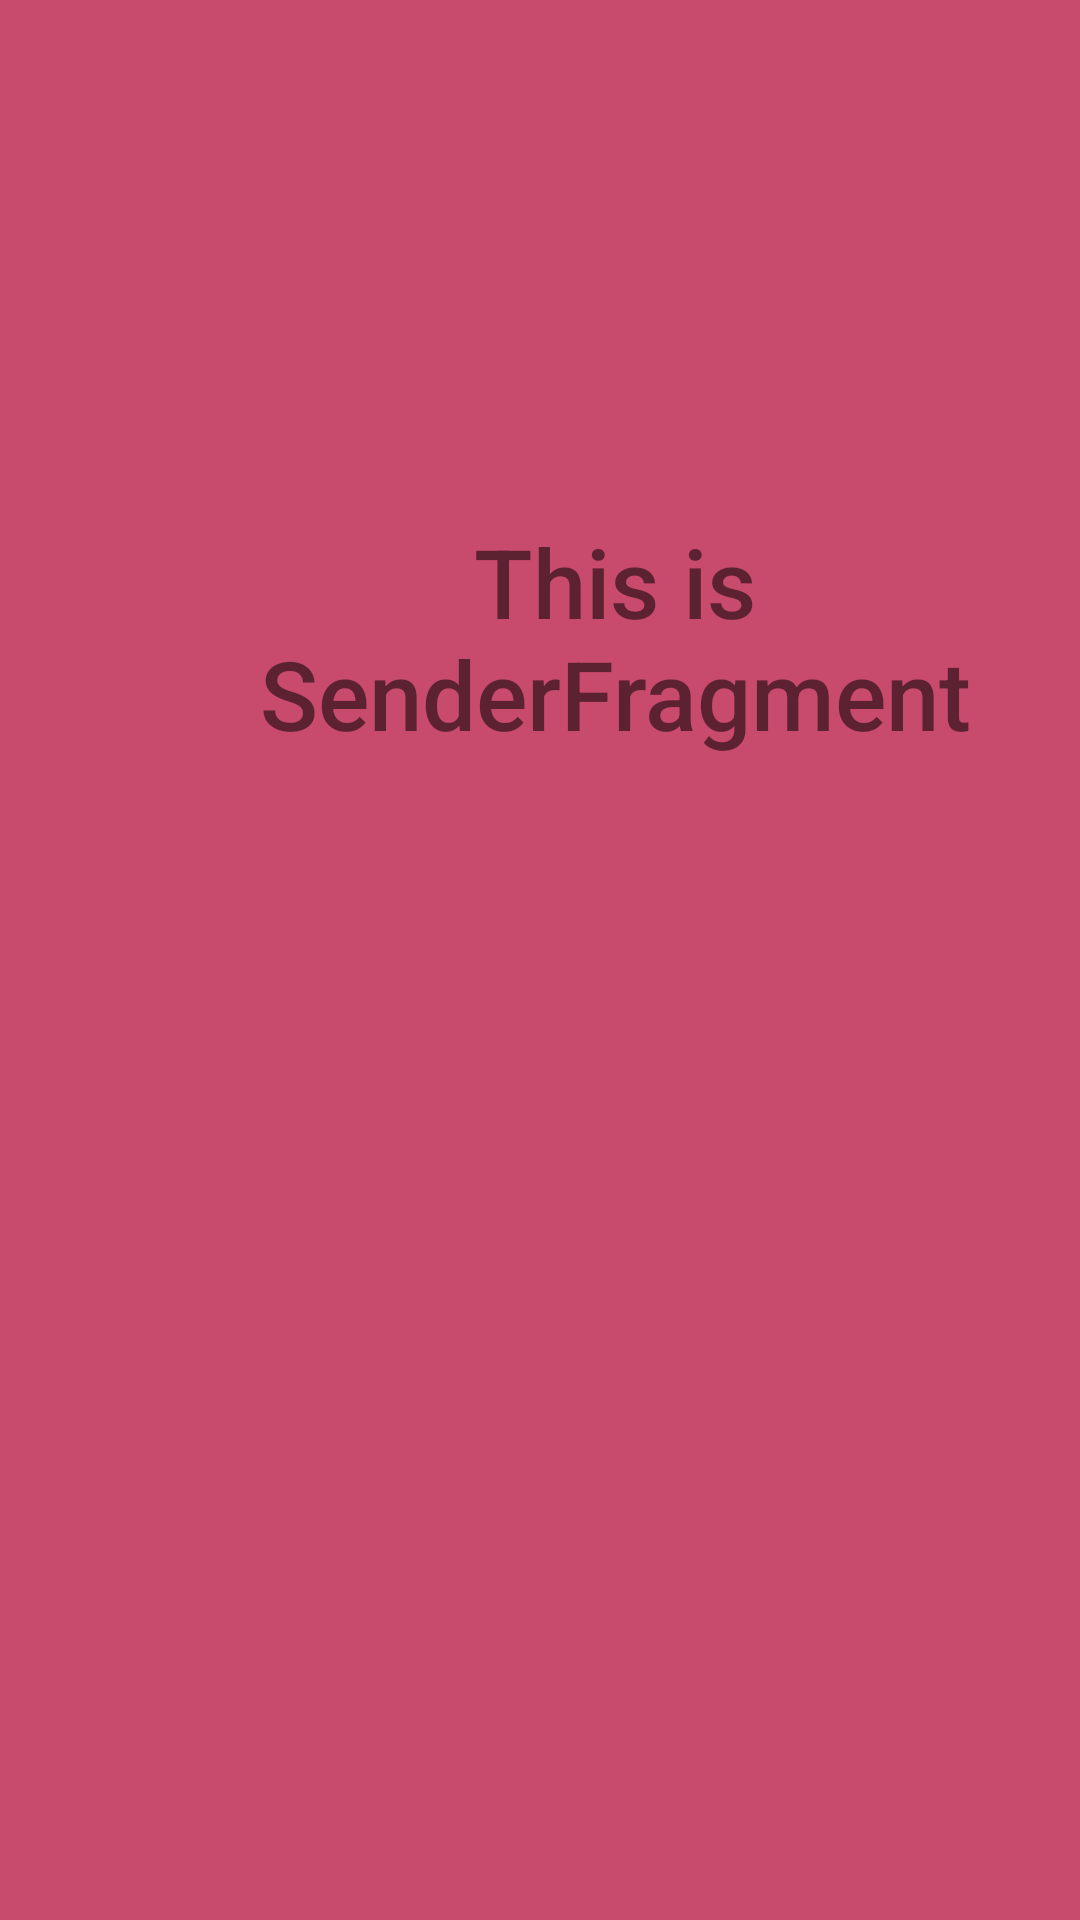

This screen was rendered from an Android layout file. Write that file and the resources it references.
<!-- AndroidManifest.xml: application theme Theme.LifeCycleOfAndroidComponents -->
<!-- res/layout/fragment_sender.xml -->
<?xml version="1.0" encoding="utf-8"?>
<androidx.constraintlayout.widget.ConstraintLayout xmlns:android="http://schemas.android.com/apk/res/android"
    xmlns:app="http://schemas.android.com/apk/res-auto"
    xmlns:tools="http://schemas.android.com/tools"
    android:id="@+id/frameLayout"
    android:layout_width="match_parent"
    android:layout_height="match_parent"
    tools:context=".SenderFragment"
    android:background="@color/red">

    <Button
        android:id="@+id/sendButton"
        android:layout_width="wrap_content"
        android:layout_height="wrap_content"
        android:layout_marginStart="135dp"
        android:layout_marginTop="348dp"
        android:layout_marginEnd="135dp"
        android:layout_marginBottom="335dp"
        android:text="@string/send_message"
        app:layout_constraintBottom_toBottomOf="parent"
        app:layout_constraintEnd_toEndOf="parent"
        app:layout_constraintHorizontal_bias="0.0"
        app:layout_constraintStart_toStartOf="parent"
        app:layout_constraintTop_toTopOf="parent"
        app:layout_constraintVertical_bias="1.0" />

    <TextView
        android:id="@+id/textView"
        android:layout_width="266dp"
        android:layout_height="133dp"
        android:layout_marginStart="72dp"
        android:layout_marginTop="146dp"
        android:layout_marginEnd="73dp"
        android:layout_marginBottom="70dp"
        android:gravity="center"
        android:fontFamily="sans-serif-medium"
        android:text="@string/this_is_senderfragment"
        android:textSize="32sp"
        app:layout_constraintBottom_toTopOf="@+id/sendButton"
        app:layout_constraintEnd_toEndOf="parent"
        app:layout_constraintHorizontal_bias="0.0"
        app:layout_constraintStart_toStartOf="parent"
        app:layout_constraintTop_toTopOf="parent"
        app:layout_constraintVertical_bias="0.0" />

</androidx.constraintlayout.widget.ConstraintLayout>
<!-- resources referenced by this layout -->
<resources>
  <color name="red">#C84A6D</color>
  <string name="send_message">Send message</string>
  <string name="this_is_senderfragment">This is SenderFragment</string>
  <style name="Theme.LifeCycleOfAndroidComponents" parent="Theme.MaterialComponents.DayNight.DarkActionBar">
          
          <item name="colorPrimary">@color/purple_500</item>
          <item name="colorPrimaryVariant">@color/purple_700</item>
          <item name="colorOnPrimary">@color/white</item>
          
          <item name="colorSecondary">@color/teal_200</item>
          <item name="colorSecondaryVariant">@color/teal_700</item>
          <item name="colorOnSecondary">@color/black</item>
          
          <item name="android:statusBarColor" tools:targetApi="l">?attr/colorPrimaryVariant</item>
          
      </style>
  <color name="purple_500">#FF6200EE</color>
  <color name="purple_700">#FF3700B3</color>
  <color name="white">#FFFFFFFF</color>
  <color name="teal_200">#FF03DAC5</color>
  <color name="teal_700">#FF018786</color>
  <color name="black">#FF000000</color>
</resources>
